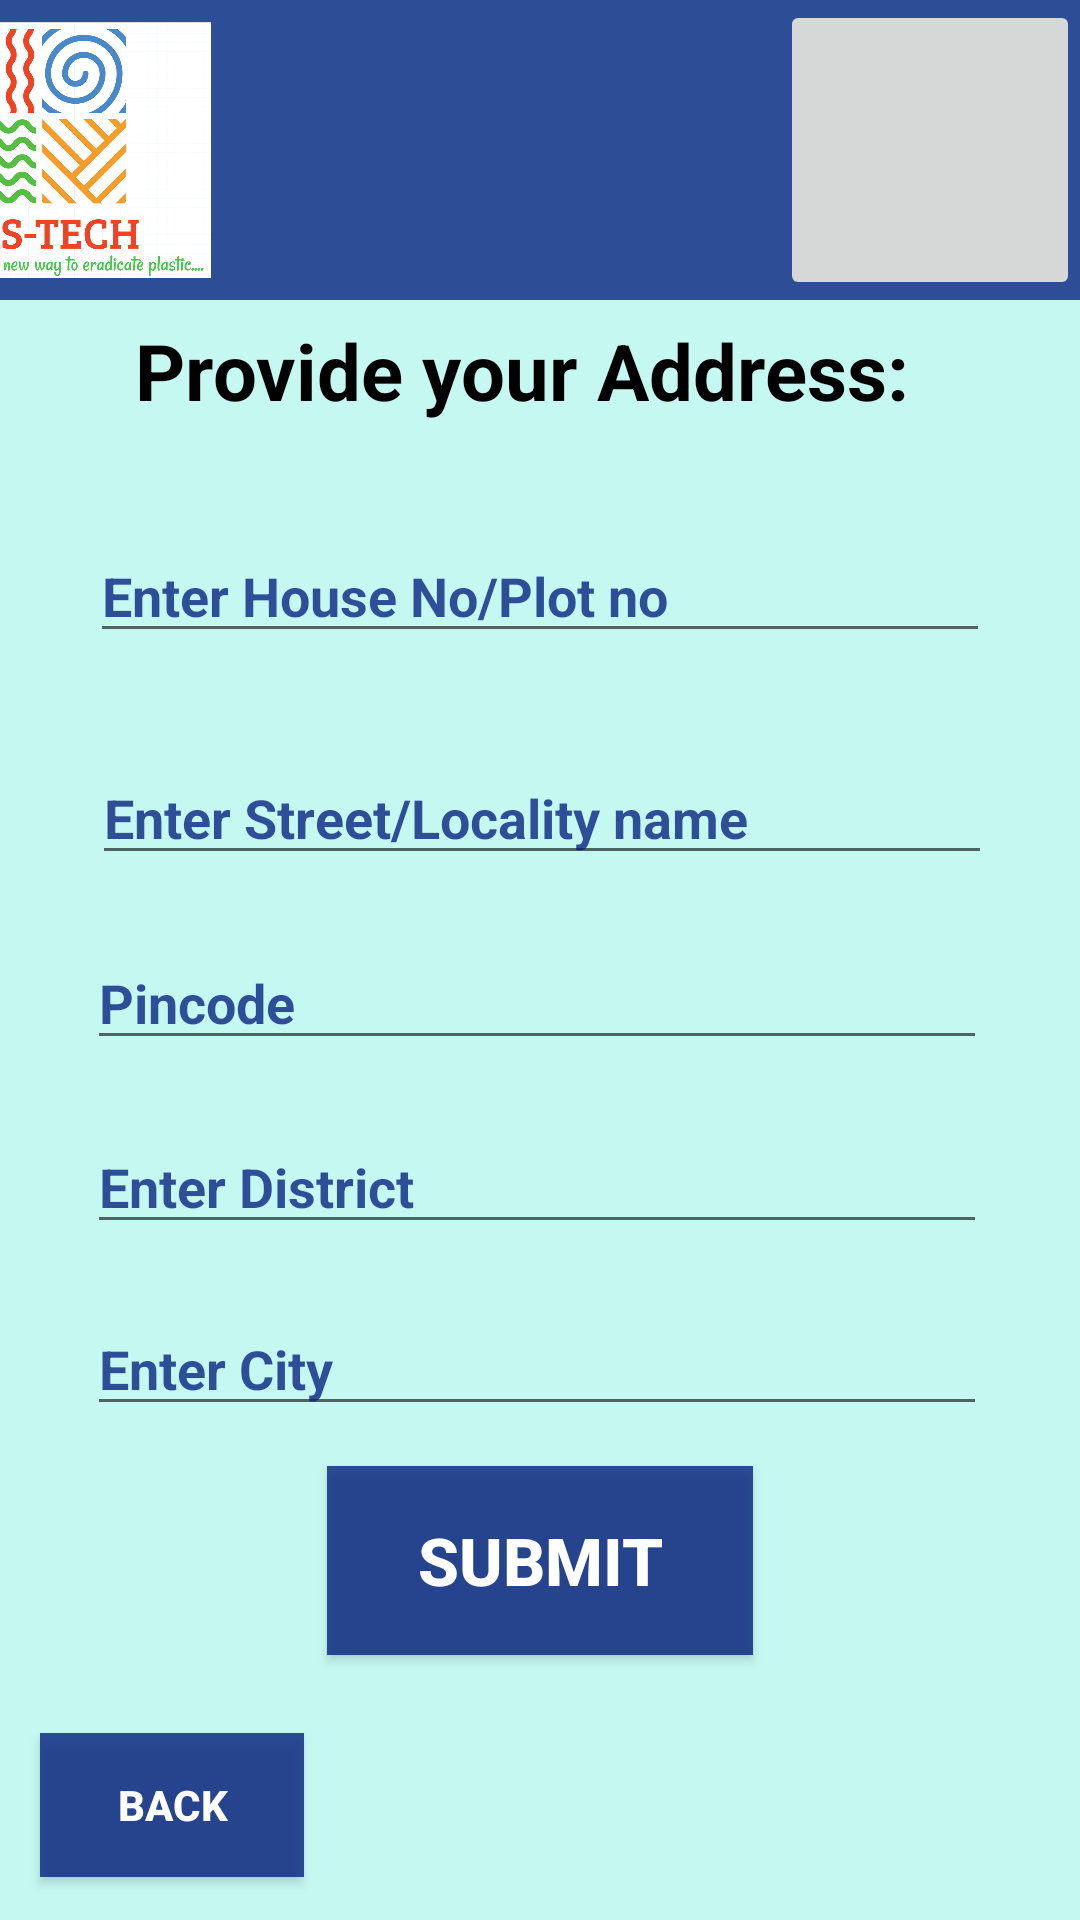

Layout XML and referenced resources for this Android screen:
<!-- AndroidManifest.xml: application theme Theme.PLASTECH -->
<!-- res/layout/customer2.xml -->
<?xml version="1.0" encoding="utf-8"?>
<androidx.constraintlayout.widget.ConstraintLayout xmlns:android="http://schemas.android.com/apk/res/android"
    xmlns:app="http://schemas.android.com/apk/res-auto"
    xmlns:tools="http://schemas.android.com/tools"
    android:layout_width="match_parent"
    android:layout_height="match_parent"
    android:background="@color/blue"><![CDATA[>

    ]]>

    <androidx.appcompat.widget.Toolbar
        android:id="@+id/toolbar5"
        android:layout_width="420dp"
        android:layout_height="100dp"
        android:background="@color/darkblue"
        android:minHeight="?attr/actionBarSize"
        android:theme="?attr/actionBarTheme"
        app:layout_constraintEnd_toEndOf="parent"
        app:layout_constraintStart_toStartOf="parent"
        app:layout_constraintTop_toTopOf="parent" />

    <ImageView
        android:id="@+id/imageView7"
        android:layout_width="100dp"
        android:layout_height="100dp"
        app:layout_constraintStart_toStartOf="@+id/toolbar5"
        app:layout_constraintTop_toTopOf="parent"
        app:srcCompat="@drawable/logo" />

    <EditText
        android:id="@+id/Customer7"
        android:layout_width="300dp"
        android:layout_height="40dp"
        android:ems="10"
        android:inputType="textPersonName"
        android:text="Enter City"
        android:textColor="@color/darkblue"
        android:textStyle="bold"
        app:layout_constraintBottom_toBottomOf="parent"
        app:layout_constraintEnd_toEndOf="parent"
        app:layout_constraintHorizontal_bias="0.486"
        app:layout_constraintStart_toStartOf="parent"
        app:layout_constraintTop_toBottomOf="@+id/Customer8"
        app:layout_constraintVertical_bias="0.111" />

    <EditText
        android:id="@+id/Customer9"
        android:layout_width="300dp"
        android:layout_height="40dp"
        android:ems="10"
        android:inputType="number"
        android:text="Pincode"
        android:textColor="@color/darkblue"
        android:textStyle="bold"
        app:layout_constraintBottom_toBottomOf="parent"
        app:layout_constraintEnd_toEndOf="parent"
        app:layout_constraintHorizontal_bias="0.486"
        app:layout_constraintStart_toStartOf="parent"
        app:layout_constraintTop_toTopOf="parent"
        app:layout_constraintVertical_bias="0.522" />

    <EditText
        android:id="@+id/Customer6"
        android:layout_width="300dp"
        android:layout_height="40dp"
        android:ems="10"
        android:inputType="textPersonName"
        android:text="Enter Street/Locality name"
        android:textColor="@color/darkblue"
        android:textStyle="bold"
        app:layout_constraintBottom_toBottomOf="parent"
        app:layout_constraintEnd_toEndOf="parent"
        app:layout_constraintHorizontal_bias="0.513"
        app:layout_constraintStart_toStartOf="parent"
        app:layout_constraintTop_toBottomOf="@+id/Customer5"
        app:layout_constraintVertical_bias="0.089" />

    <EditText
        android:id="@+id/Customer8"
        android:layout_width="300dp"
        android:layout_height="40dp"
        android:ems="10"
        android:inputType="textPersonName"
        android:text="Enter District"
        android:textColor="@color/darkblue"
        android:textStyle="bold"
        app:layout_constraintBottom_toBottomOf="parent"
        app:layout_constraintEnd_toEndOf="parent"
        app:layout_constraintHorizontal_bias="0.486"
        app:layout_constraintStart_toStartOf="parent"
        app:layout_constraintTop_toBottomOf="@+id/Customer9"
        app:layout_constraintVertical_bias="0.086" />

    <TextView
        android:id="@+id/Customer4"
        android:layout_width="260dp"
        android:layout_height="60dp"
        android:text="Provide your Address:"
        android:textAlignment="center"
        android:textColor="@color/black"
        android:textSize="26sp"
        android:textStyle="bold"

        app:layout_constraintBottom_toBottomOf="parent"
        app:layout_constraintEnd_toEndOf="parent"
        app:layout_constraintHorizontal_bias="0.437"
        app:layout_constraintStart_toStartOf="parent"
        app:layout_constraintTop_toTopOf="parent"
        app:layout_constraintVertical_bias="0.183" />

    <EditText
        android:id="@+id/Customer5"
        android:layout_width="300dp"
        android:layout_height="40dp"
        android:ems="10"
        android:inputType="textPersonName"
        android:text="Enter House No/Plot no"
        android:textColor="@color/darkblue"
        android:textStyle="bold"
        app:layout_constraintBottom_toBottomOf="parent"
        app:layout_constraintEnd_toEndOf="parent"
        app:layout_constraintStart_toStartOf="parent"
        app:layout_constraintTop_toTopOf="parent"
        app:layout_constraintVertical_bias="0.296" />

    <Button
        android:id="@+id/customerbutton3"
        android:layout_width="142dp"
        android:layout_height="63dp"
        android:text="Submit"
        android:background="@color/darkblue"
        android:textColor="@color/white"
        android:textSize="22sp"
        android:textStyle="bold"
        app:layout_constraintBottom_toBottomOf="parent"
        app:layout_constraintEnd_toEndOf="parent"
        app:layout_constraintStart_toStartOf="parent"
        app:layout_constraintTop_toTopOf="parent"
        app:layout_constraintVertical_bias="0.847" />

    <Button
        android:id="@+id/buttonback5"
        android:layout_width="wrap_content"
        android:layout_height="wrap_content"
        android:text="BACK"
        android:background="@color/darkblue"
        android:textColor="@color/white"
        android:textStyle="bold"
        app:layout_constraintBottom_toBottomOf="parent"
        app:layout_constraintEnd_toEndOf="parent"
        app:layout_constraintHorizontal_bias="0.049"
        app:layout_constraintStart_toStartOf="parent"
        app:layout_constraintTop_toTopOf="parent"
        app:layout_constraintVertical_bias="0.976" />

    <ImageButton
        android:id="@+id/imageButton"
        android:layout_width="100dp"
        android:layout_height="100dp"
        app:layout_constraintEnd_toEndOf="parent"
        app:layout_constraintTop_toTopOf="parent"
        tools:srcCompat="@tools:sample/avatars" />

</androidx.constraintlayout.widget.ConstraintLayout>
<!-- resources referenced by this layout -->
<resources>
  <color name="black">#FF000000</color>
  <color name="blue">#5660F3E1</color>
  <color name="darkblue">#C6021D7E</color>
  <color name="white">#FFFFFFFF</color>
  <!-- drawable logo: png bitmap (drawable, 111785 bytes) -->
  <style name="Theme.PLASTECH" parent="Theme.AppCompat.Light.NoActionBar">
          
          <item name="colorPrimary">#E91E1E</item>
          <item name="colorPrimaryVariant">@color/purple_700</item>
          <item name="colorOnPrimary">@color/white</item>
          
          <item name="colorSecondary">@color/red</item>
          <item name="colorSecondaryVariant">@color/teal_700</item>
          <item name="colorOnSecondary">@color/black</item>
          
          <item name="android:statusBarColor" tools:targetApi="l">?attr/colorPrimaryVariant</item>
          
      </style>
  <color name="purple_700">#FF3700B3</color>
  <color name="red">#E8FF5722</color>
  <color name="teal_700">#FF018786</color>
</resources>
